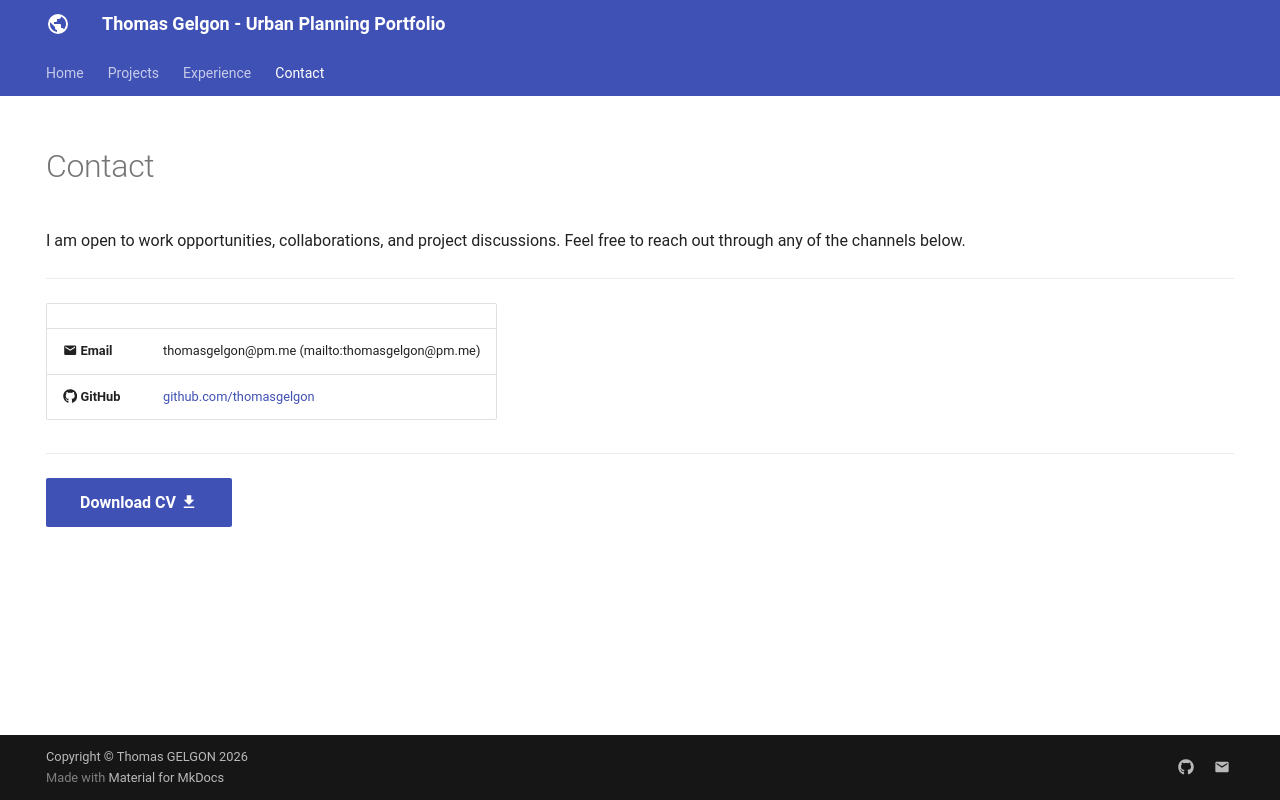

repository: thomasgelgon/thomasgelgon.github.io · page: contact/index.html · generator: mkdocs

---
hide:
  - toc
  - navigation
---
<!--
CHECKLIST FOR THIS PAGE:
- [ ] Replace [YOUR-EMAIL-ADDRESS] with your actual email
- [ ] Replace [YOUR-GITHUB-USERNAME] with your GitHub username
- [ ] Replace [YOUR-LINKEDIN-USERNAME] with your LinkedIn username
- [ ] Replace [YOUR-NAME] in the CV link with the actual filename of your PDF
- [ ] Delete the Twitter/X row if you don't use it
- [ ] Delete the ResearchGate row if not applicable
-->

# Contact

I am open to work opportunities, collaborations, and project discussions.
Feel free to reach out through any of the channels below.

---

| | |
|---|---|
| :material-email: **Email** | thomasgelgon@pm.me (mailto:thomasgelgon@pm.me) |
| :fontawesome-brands-github: **GitHub** | [github.com/thomasgelgon](https://github.com/thomasgelgon) |

---

[Download CV :material-download:](assets/Thomas_GELGON_CV.pdf){ .md-button .md-button--primary }
